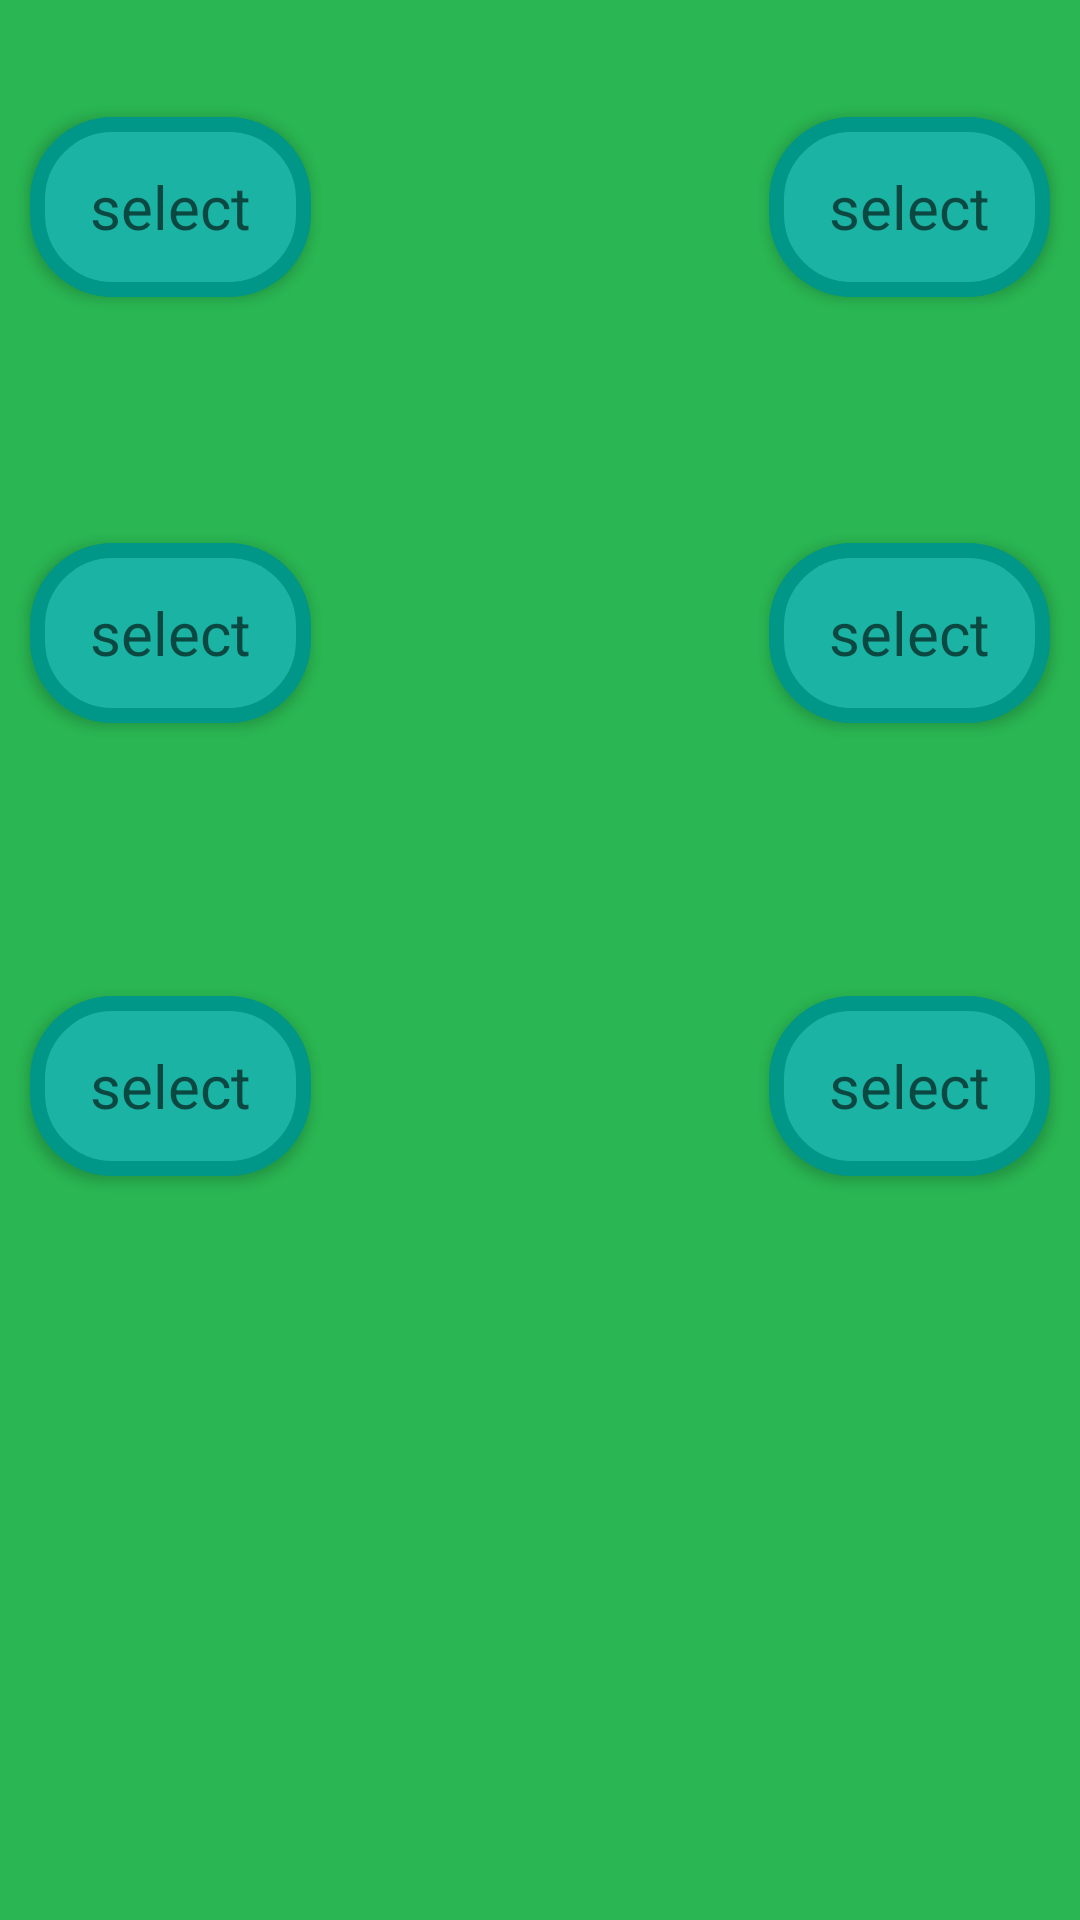

Write the Android layout XML for this screen, with the resource values it uses.
<!-- AndroidManifest.xml: application theme AppTheme -->
<!-- res/layout/foodmenufragment2_foodprice.xml -->
<?xml version="1.0" encoding="utf-8"?>
<RelativeLayout
    xmlns:android="http://schemas.android.com/apk/res/android"
    android:layout_width="wrap_content"
    android:layout_height="match_parent"
    android:background="#2ab652">

    <Button
        android:layout_width="wrap_content"
        android:layout_height="60dp"
        android:id="@+id/Istpricebutton"
        android:textSize="20dp"
        android:layout_marginTop="39dp"
        android:hint="@string/ButtonHintSelect_FoodPrice_FoodActivity"
        android:paddingLeft="20dp"
        android:paddingRight="20dp"
        android:clickable="false"
        android:background="@drawable/fa_foodprice_buttons_circleside"
        android:layout_alignParentTop="true"
        android:fontFamily="14pt"
        android:layout_alignParentStart="true"
        android:layout_alignParentLeft="true"
        android:layout_marginLeft="10dp"
        android:layout_marginRight="40dp"/>

    <Button
        android:layout_width="wrap_content"
        android:layout_height="60dp"
        android:id="@+id/Secondpricebutton"
        android:textSize="20dp"
        android:paddingLeft="20dp"
        android:paddingRight="20dp"
        android:background="@drawable/fa_foodprice_buttons_circleside"
        android:layout_alignTop="@+id/Istpricebutton"
        android:layout_alignParentEnd="true"
        android:fontFamily="14pt"
        android:hint="@string/ButtonHintSelect2_FoodPrice_FoodActivity"
        android:layout_marginLeft="40dp"
        android:layout_alignParentRight="true"
        android:layout_marginRight="10dp" />

    <Button
        android:layout_width="wrap_content"
        android:layout_height="60dp"
        android:id="@+id/Thirdpricebutton"
        android:background="@drawable/fa_foodprice_buttons_circleside"
        android:layout_marginTop="82dp"
        android:fontFamily="14pt"
        android:paddingLeft="20dp"
        android:paddingRight="20dp"
        android:textSize="20dp"
        android:hint="@string/ButtonHintSelect3_FoodPrice_FoodActivity"
        android:layout_below="@+id/Istpricebutton"
        android:layout_alignParentStart="true"
        android:layout_alignParentLeft="true"
        android:layout_marginLeft="10dp"
        android:layout_marginRight="40dp" />

    <Button
        android:layout_width="wrap_content"
        android:layout_height="60dp"
        android:id="@+id/Fourthpricebutton"
        android:paddingLeft="20dp"
        android:paddingRight="20dp"
        android:textSize="20dp"
        android:background="@drawable/fa_foodprice_buttons_circleside"
        android:fontFamily="14pt"
        android:hint="@string/ButtonHintSelect4_FoodPrice_FoodActivity"
        android:layout_above="@+id/Fifthpricebutton"
        android:layout_alignParentEnd="true"
        android:layout_alignTop="@+id/Thirdpricebutton"
        android:layout_alignParentRight="true"
        android:layout_marginRight="10dp"
        android:layout_marginLeft="40dp"/>


    <Button
        android:layout_width="wrap_content"
        android:layout_height="60dp"
        android:id="@+id/Fifthpricebutton"
        android:paddingLeft="20dp"
        android:paddingRight="20dp"
        android:textSize="20dp"
        android:background="@drawable/fa_foodprice_buttons_circleside"
        android:layout_marginTop="91dp"
        android:fontFamily="14pt"
        android:hint="@string/ButtonHintSelect5_FoodPrice_FoodActivity"
        android:layout_below="@+id/Thirdpricebutton"
        android:layout_alignParentStart="true"
        android:layout_alignParentLeft="true"
        android:layout_marginLeft="10dp"
        android:layout_marginRight="40dp"/>


    <Button
        android:layout_width="wrap_content"
        android:layout_height="60dp"
        android:id="@+id/Sixthpricebutton"
        android:textSize="20dp"
        android:paddingLeft="20dp"
        android:paddingRight="20dp"
        android:background="@drawable/fa_foodprice_buttons_circleside"
        android:hint="@string/ButtonHintSelect6_FoodPrice_FoodActivity"
        android:fontFamily="14pt"
        android:layout_alignTop="@+id/Fifthpricebutton"
        android:layout_alignParentEnd="true"
        android:layout_alignParentRight="true"
        android:layout_marginRight="10dp"
        android:layout_marginLeft="40dp"/>

</RelativeLayout>
<!-- resources referenced by this layout -->
<resources>
  <!-- drawable fa_foodprice_buttons_circleside (drawable) -->
  <?xml version="1.0" encoding="utf-8"?>
  <selector xmlns:android="http://schemas.android.com/apk/res/android">
      <item>
          <shape android:shape="rectangle">
  
              <stroke android:color="#ff009688"
                  android:width="5dp" />
              <corners android:radius="25dp" />
  
              <solid android:color="#1ab3a4"/>
  
              <size android:width="80dp"
                  android:height="80dp" />
  
          </shape>
      </item>
  
  </selector>
  <string name="ButtonHintSelect2_FoodPrice_FoodActivity">select</string>
  <string name="ButtonHintSelect3_FoodPrice_FoodActivity">select</string>
  <string name="ButtonHintSelect4_FoodPrice_FoodActivity">select</string>
  <string name="ButtonHintSelect5_FoodPrice_FoodActivity">select</string>
  <string name="ButtonHintSelect6_FoodPrice_FoodActivity">select</string>
  <string name="ButtonHintSelect_FoodPrice_FoodActivity">select</string>
  <style name="AppTheme" parent="Theme.AppCompat.Light.DarkActionBar">
          
          <item name="colorPrimary">@color/colorPrimary</item>
          <item name="colorPrimaryDark">@color/colorPrimaryDark</item>
          <item name="colorAccent">@color/colorAccent</item>
      </style>
  <color name="colorPrimary">#3F51B5</color>
  <color name="colorPrimaryDark">#4B5CB9</color>
  <color name="colorAccent">#607D8B</color>
</resources>
